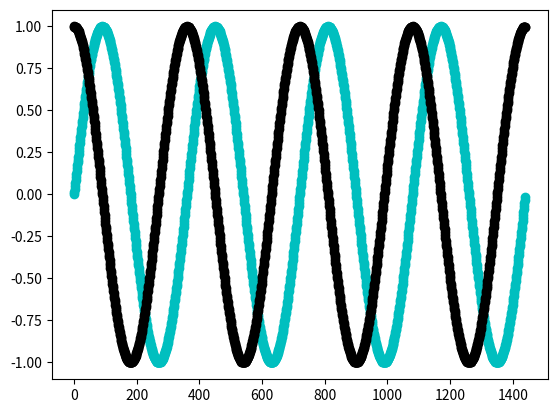

Source code (Python):
import numpy as np
import math
import matplotlib.pyplot as plt
import random

cores=["b","g","r","c","m","y","k"]

a=1440
eixoX=np.arange(a)    
eixoy=[math.sin((i/180)*math.pi) for i in range(0,a)]
plt.plot(eixoX,eixoy,"o",color=random.choice(cores))
eixoy=[math.cos((i/180)*math.pi) for i in range(0,a)]
plt.plot(eixoX,eixoy,"o",color=random.choice(cores))


plt.show()